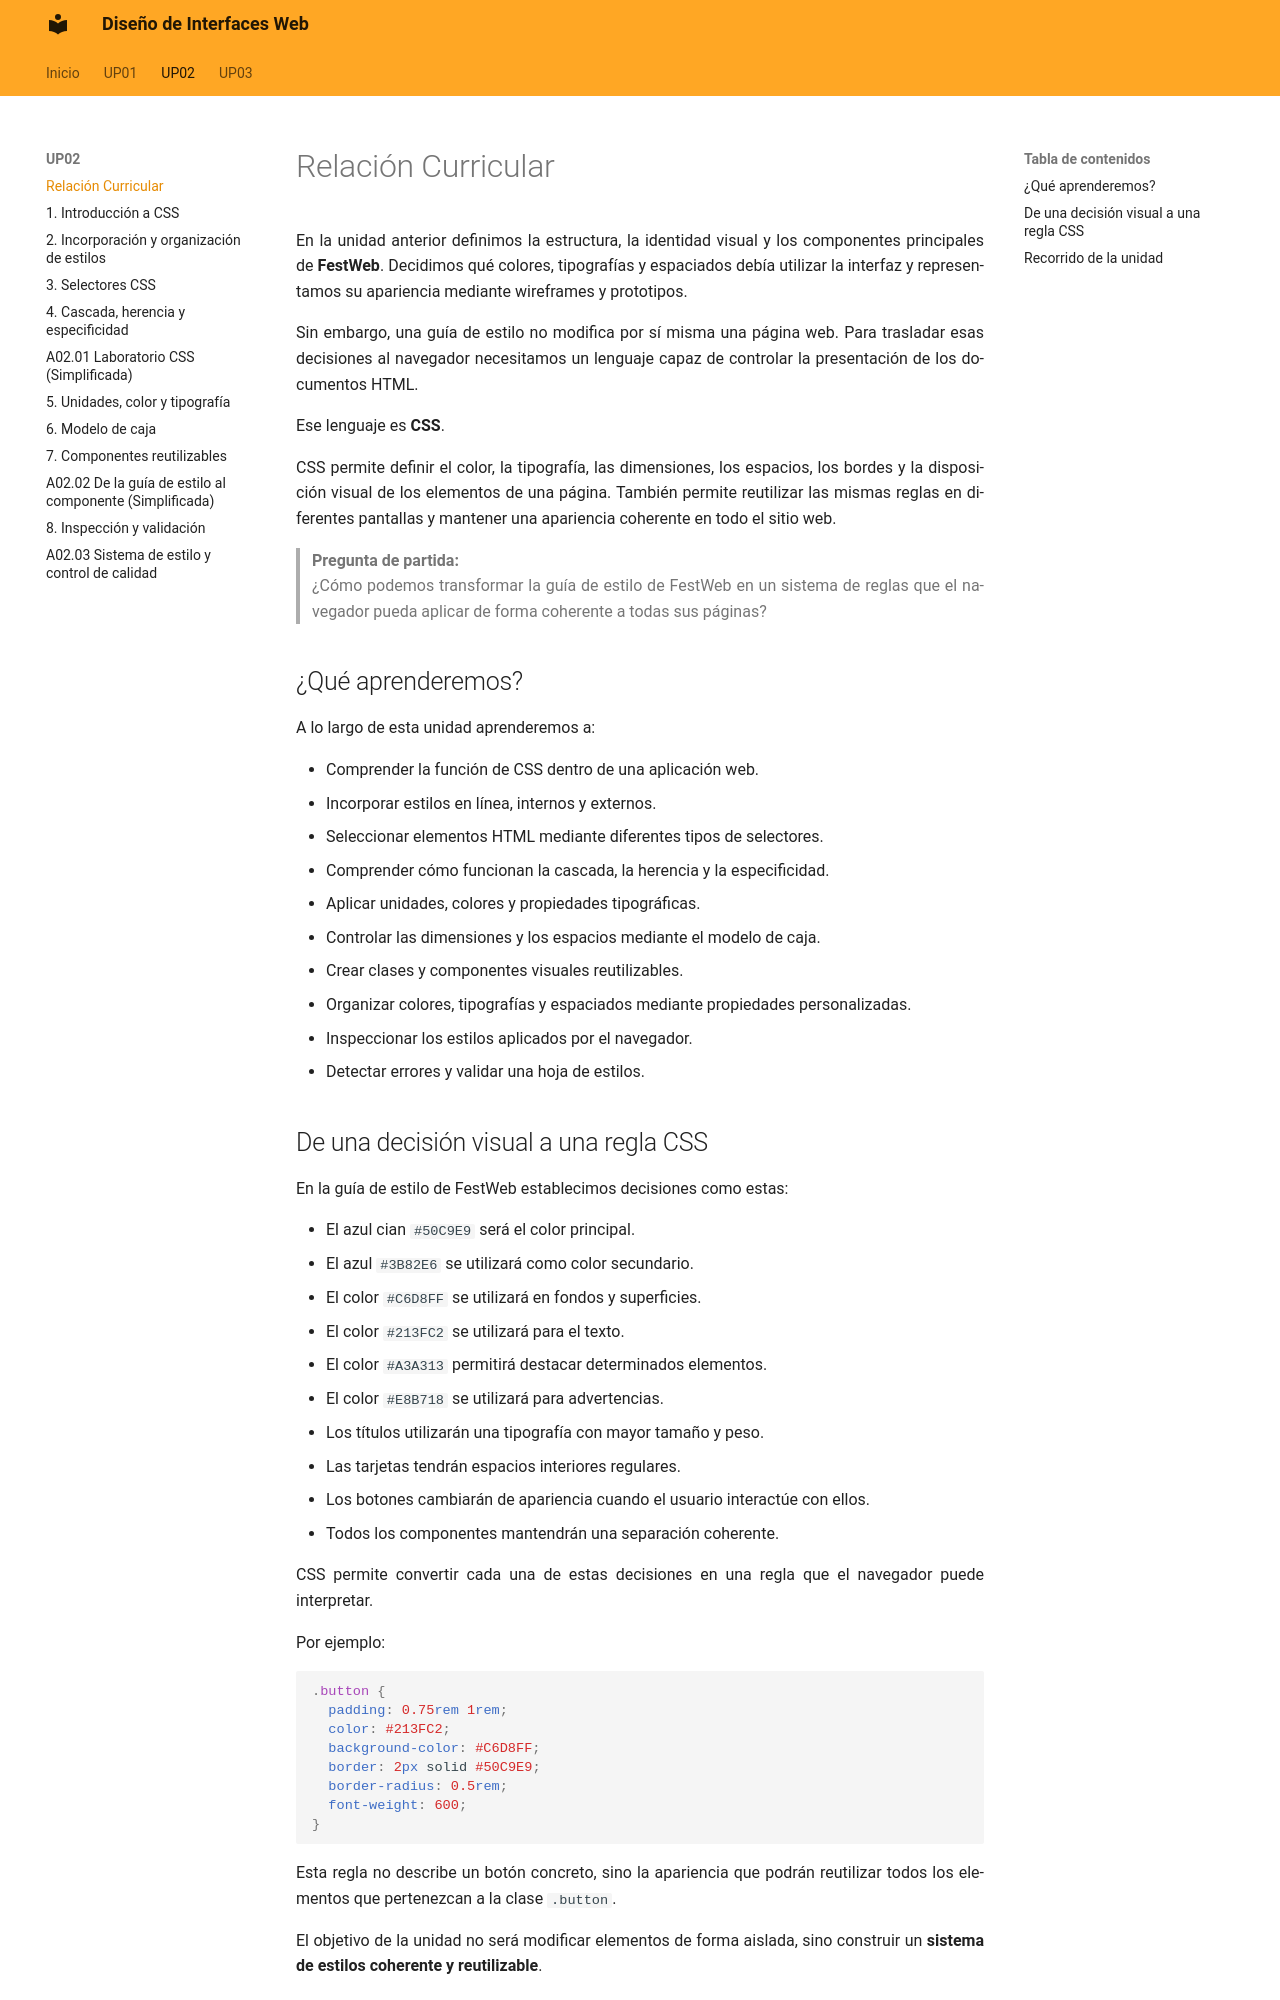

repository: calcaniz/apuntes-diseno-interfaces-web · page: up02/01-index/index.html · generator: mkdocs

---
title: CSS, selectores y estilos homogéneos
---

En la unidad anterior definimos la estructura, la identidad visual y los componentes principales de **FestWeb**. Decidimos qué colores, tipografías y espaciados debía utilizar la interfaz y representamos su apariencia mediante wireframes y prototipos.

Sin embargo, una guía de estilo no modifica por sí misma una página web. Para trasladar esas decisiones al navegador necesitamos un lenguaje capaz de controlar la presentación de los documentos HTML.

Ese lenguaje es **CSS**.

CSS permite definir el color, la tipografía, las dimensiones, los espacios, los bordes y la disposición visual de los elementos de una página. También permite reutilizar las mismas reglas en diferentes pantallas y mantener una apariencia coherente en todo el sitio web.

> **Pregunta de partida:**  
> ¿Cómo podemos transformar la guía de estilo de FestWeb en un sistema de reglas que el navegador pueda aplicar de forma coherente a todas sus páginas?

## ¿Qué aprenderemos?

A lo largo de esta unidad aprenderemos a:

- Comprender la función de CSS dentro de una aplicación web.
- Incorporar estilos en línea, internos y externos.
- Seleccionar elementos HTML mediante diferentes tipos de selectores.
- Comprender cómo funcionan la cascada, la herencia y la especificidad.
- Aplicar unidades, colores y propiedades tipográficas.
- Controlar las dimensiones y los espacios mediante el modelo de caja.
- Crear clases y componentes visuales reutilizables.
- Organizar colores, tipografías y espaciados mediante propiedades personalizadas.
- Inspeccionar los estilos aplicados por el navegador.
- Detectar errores y validar una hoja de estilos.

!!! salto-pagina-pdf ""
